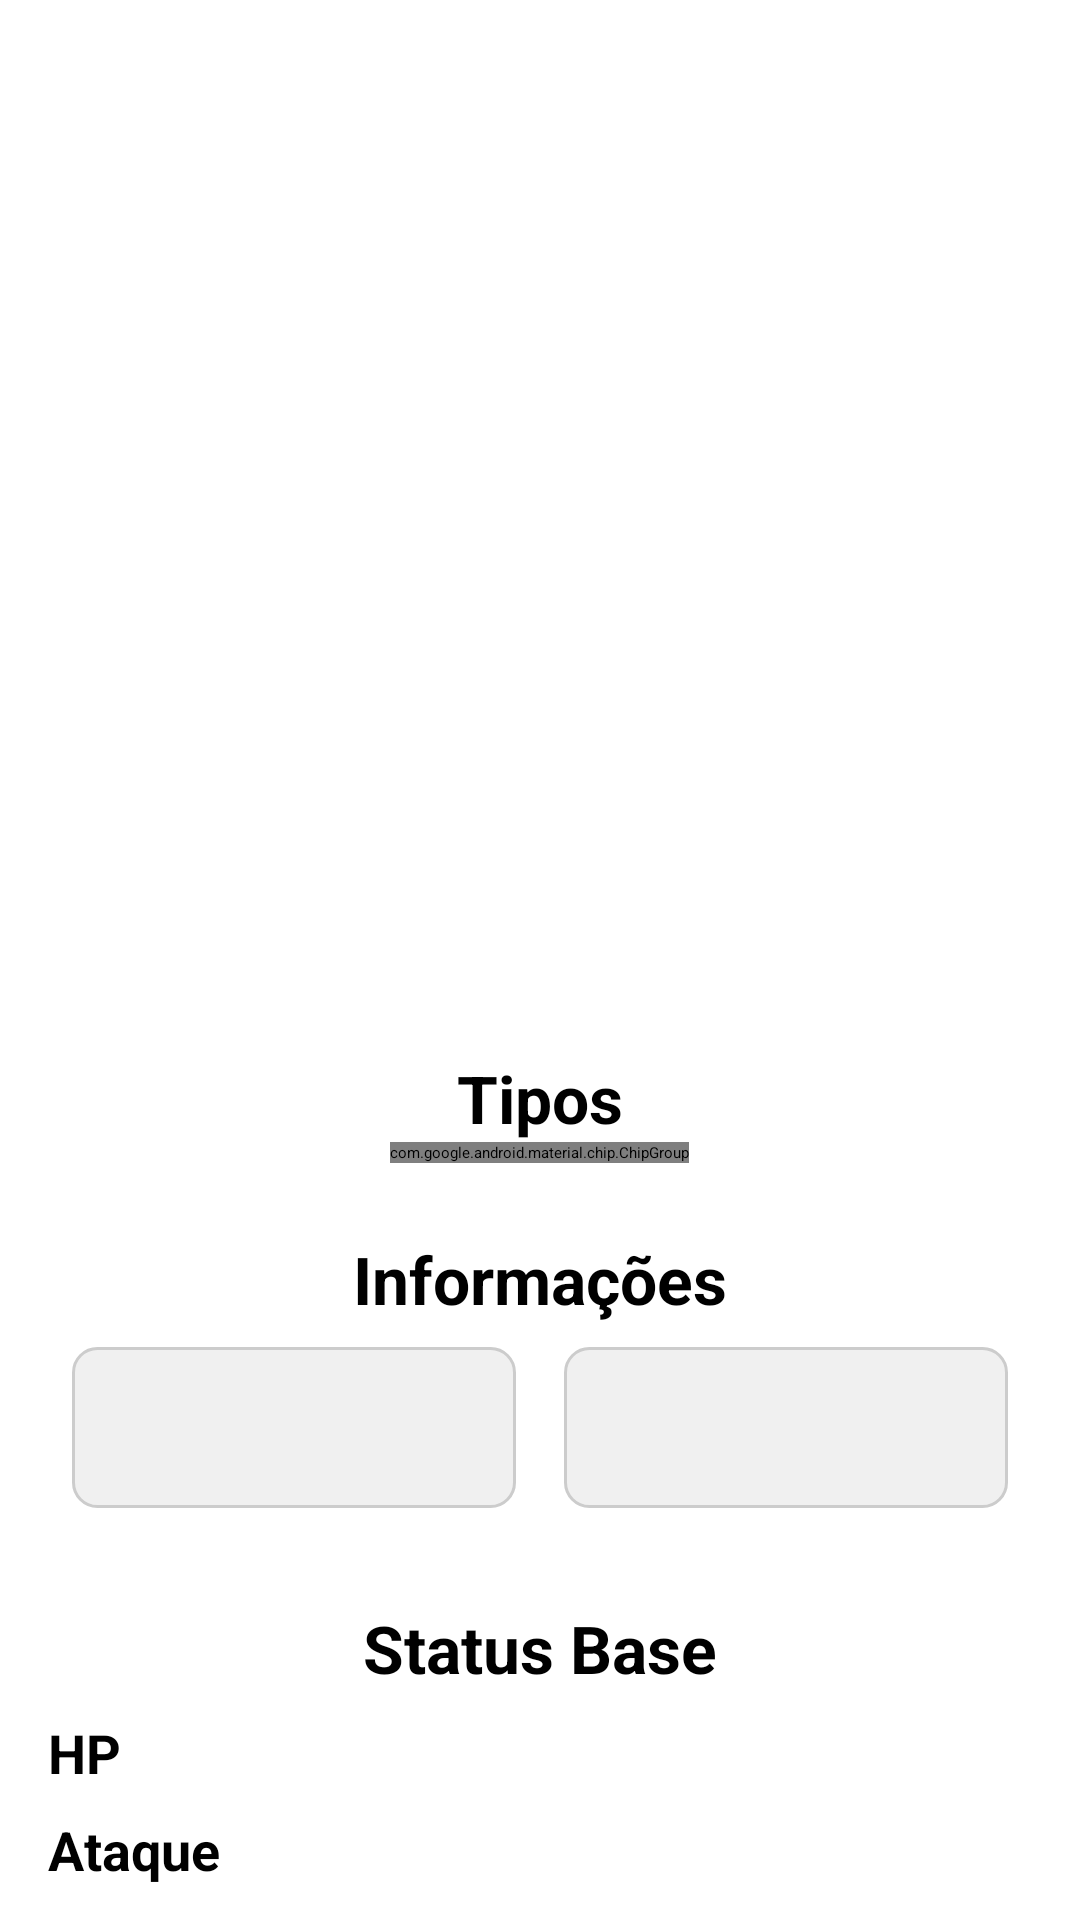

Layout XML and referenced resources for this Android screen:
<!-- AndroidManifest.xml: application theme Theme.Pokedex -->
<!-- res/layout/activity_detail.xml -->
<?xml version="1.0" encoding="utf-8"?>
<ScrollView xmlns:android="http://schemas.android.com/apk/res/android"
    xmlns:app="http://schemas.android.com/apk/res-auto"
    xmlns:tools="http://schemas.android.com/tools"
    android:layout_width="match_parent"
    android:layout_height="match_parent">

    <LinearLayout
        android:layout_width="match_parent"
        android:layout_height="wrap_content"
        android:orientation="vertical"
        android:padding="16dp"
        tools:context=".ui.detail.DetailActivity">

        <TextView
            android:id="@+id/detail_pokemon_name"
            android:layout_width="wrap_content"
            android:layout_height="wrap_content"
            android:layout_gravity="center_horizontal"
            android:textSize="34sp"
            android:textStyle="bold"
            tools:text="Charizard #006" />

        <ImageView
            android:id="@+id/detail_pokemon_image"
            android:layout_width="250dp"
            android:layout_height="250dp"
            android:layout_gravity="center_horizontal"
            android:layout_marginTop="16dp"
            android:contentDescription="@string/pokemon_image_description" />

        <TextView
            style="@style/DetailSectionTitle"
            android:text="Tipos" />

        <com.google.android.material.chip.ChipGroup
            android:id="@+id/chip_group_types"
            android:layout_width="wrap_content"
            android:layout_height="wrap_content"
            android:layout_gravity="center_horizontal" />

        <TextView
            style="@style/DetailSectionTitle"
            android:text="Informações" />

        <LinearLayout
            android:layout_width="match_parent"
            android:layout_height="wrap_content"
            android:orientation="horizontal">

            <TextView
                android:id="@+id/detail_pokemon_height"
                style="@style/DetailInfoBox"
                tools:text="Altura\n1.7m" />

            <TextView
                android:id="@+id/detail_pokemon_weight"
                style="@style/DetailInfoBox"
                tools:text="Peso\n90.5kg" />

        </LinearLayout>

        <TextView
            style="@style/DetailSectionTitle"
            android:text="Status Base" />

        <LinearLayout
            style="@style/DetailStatRow">
            <TextView style="@style/DetailStatLabel" android:text="HP"/>
            <TextView style="@style/DetailStatValue" android:id="@+id/stat_hp" tools:text="78"/>
        </LinearLayout>
        <LinearLayout
            style="@style/DetailStatRow">
            <TextView style="@style/DetailStatLabel" android:text="Ataque"/>
            <TextView style="@style/DetailStatValue" android:id="@+id/stat_attack" tools:text="84"/>
        </LinearLayout>
        <LinearLayout
            style="@style/DetailStatRow">
            <TextView style="@style/DetailStatLabel" android:text="Defesa"/>
            <TextView style="@style/DetailStatValue" android:id="@+id/stat_defense" tools:text="78"/>
        </LinearLayout>

    </LinearLayout>
</ScrollView>
<!-- resources referenced by this layout -->
<resources>
  <string name="pokemon_image_description">Imagem do Pokémon</string>
  <style name="DetailInfoBox" parent="Widget.AppCompat.TextView">
          <item name="android:layout_width">0dp</item>
          <item name="android:layout_height">wrap_content</item>
          <item name="android:layout_weight">1</item>
          <item name="android:background">@drawable/info_box_background</item>
          <item name="android:gravity">center</item>
          <item name="android:padding">16dp</item>
          <item name="android:layout_margin">8dp</item>
          <item name="android:textColor">@android:color/black</item>
          <item name="android:textSize">16sp</item>
      </style>
  <style name="DetailSectionTitle" parent="Widget.AppCompat.TextView">
          <item name="android:layout_width">wrap_content</item>
          <item name="android:layout_height">wrap_content</item>
          <item name="android:layout_marginTop">24dp</item>
          <item name="android:layout_gravity">center_horizontal</item>
          <item name="android:textSize">22sp</item>
          <item name="android:textStyle">bold</item>
      </style>
  <style name="DetailStatLabel" parent="Widget.AppCompat.TextView">
          <item name="android:layout_width">0dp</item>
          <item name="android:layout_height">wrap_content</item>
          <item name="android:layout_weight">1</item>
          <item name="android:textSize">18sp</item>
          <item name="android:textStyle">bold</item>
      </style>
  <style name="DetailStatRow">
          <item name="android:orientation">horizontal</item> 
          <item name="android:layout_width">match_parent</item>
          <item name="android:layout_height">wrap_content</item>
          <item name="android:layout_marginTop">8dp</item>
      </style>
  <style name="DetailStatValue" parent="Widget.AppCompat.TextView">
          <item name="android:layout_width">wrap_content</item>
          <item name="android:layout_height">wrap_content</item>
          <item name="android:textSize">18sp</item>
      </style>
  <!-- drawable info_box_background (drawable) -->
  <?xml version="1.0" encoding="utf-8"?>
  <shape xmlns:android="http://schemas.android.com/apk/res/android"
      android:shape="rectangle">
      <solid android:color="#f0f0f0" />
      <corners android:radius="8dp" />
      <stroke android:width="1dp" android:color="#cccccc" />
  </shape>
</resources>
